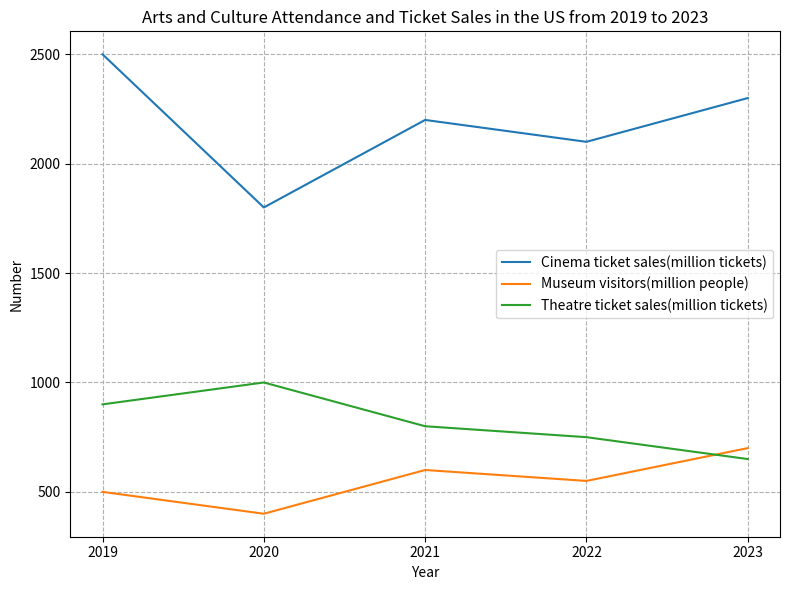

The matplotlib source for this figure: (Note: this script raises an exception after producing the figure.)

import matplotlib.pyplot as plt
import numpy as np

x = np.array([2019, 2020, 2021, 2022, 2023])
y1 = np.array([2500, 1800, 2200, 2100, 2300])
y2 = np.array([500, 400, 600, 550, 700])
y3 = np.array([900, 1000, 800, 750, 650])

fig = plt.figure(figsize=(8,6))
plt.plot(x, y1, label='Cinema ticket sales(million tickets)')
plt.plot(x, y2, label='Museum visitors(million people)')
plt.plot(x, y3, label='Theatre ticket sales(million tickets)')

plt.title('Arts and Culture Attendance and Ticket Sales in the US from 2019 to 2023')
plt.xlabel('Year')
plt.ylabel('Number')

plt.xticks(x)
plt.legend(loc='best')
plt.grid(linestyle='--')

plt.tight_layout()
plt.savefig('line chart/png/129.png')
plt.clf()
